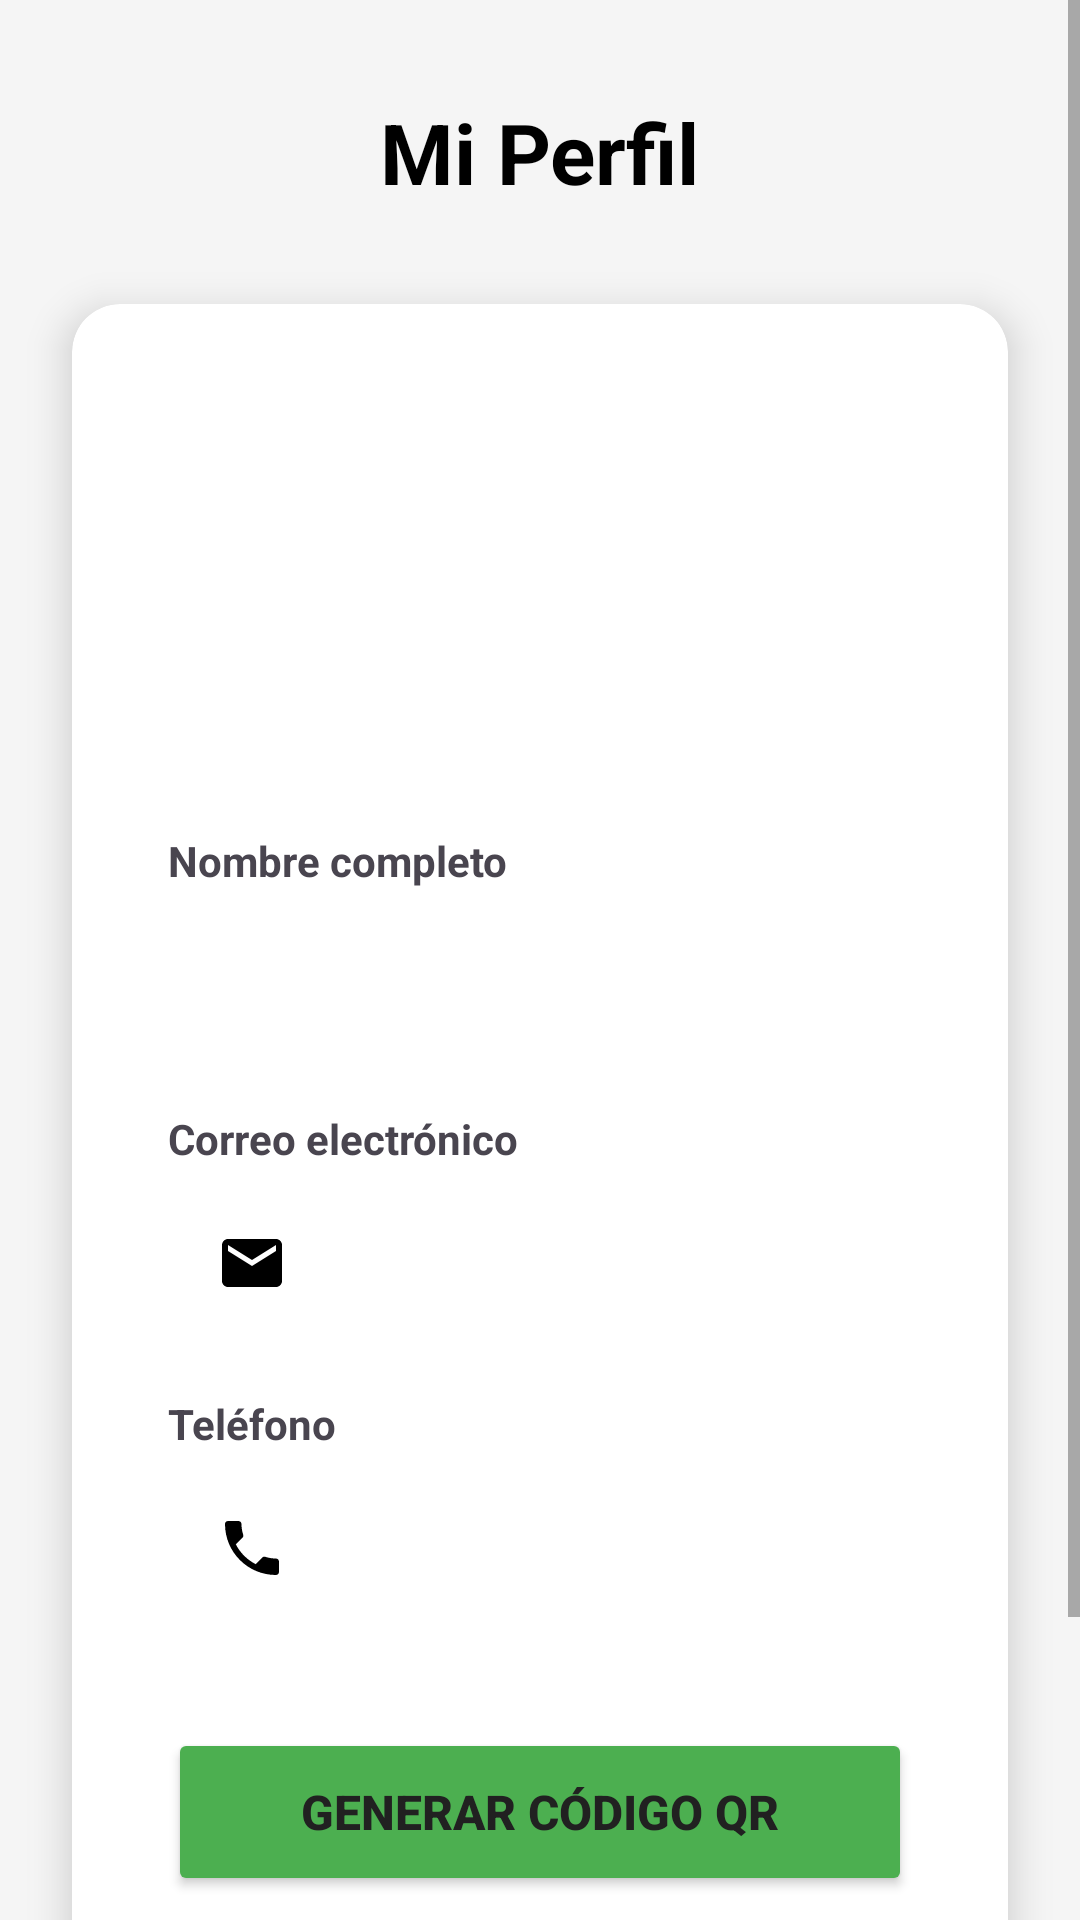

Reconstruct the res/layout file that produces this screen, plus the resources it refers to.
<!-- AndroidManifest.xml: application theme Theme.SeguridadCiudadana -->
<!-- res/layout/fragment_perfil.xml -->
<?xml version="1.0" encoding="utf-8"?>
<androidx.constraintlayout.widget.ConstraintLayout
    xmlns:android="http://schemas.android.com/apk/res/android"
    xmlns:app="http://schemas.android.com/apk/res-auto"
    xmlns:tools="http://schemas.android.com/tools"
    android:layout_width="match_parent"
    android:layout_height="match_parent"
    android:background="?attr/android:colorBackground"
    tools:context=".Perfil.PerfilFragment">

    <ScrollView
        android:layout_width="match_parent"
        android:layout_height="match_parent"
        android:fillViewport="true">

        <androidx.constraintlayout.widget.ConstraintLayout
            android:layout_width="match_parent"
            android:layout_height="wrap_content"
            android:paddingBottom="32dp">

            <TextView
                android:id="@+id/tv_titulo_perfil"
                android:layout_width="wrap_content"
                android:layout_height="wrap_content"
                android:text="Mi Perfil"
                android:textSize="28sp"
                android:textStyle="bold"
                android:textColor="?attr/colorOnBackground"
                android:layout_marginTop="32dp"
                app:layout_constraintTop_toTopOf="parent"
                app:layout_constraintStart_toStartOf="parent"
                app:layout_constraintEnd_toEndOf="parent" />

            <androidx.cardview.widget.CardView
                android:id="@+id/card_perfil_info"
                android:layout_width="0dp"
                android:layout_height="wrap_content"
                android:layout_marginStart="24dp"
                android:layout_marginEnd="24dp"
                android:layout_marginTop="32dp"
                app:cardCornerRadius="16dp"
                app:cardElevation="8dp"
                app:cardBackgroundColor="?attr/colorSurface"
                app:layout_constraintTop_toBottomOf="@id/tv_titulo_perfil"
                app:layout_constraintStart_toStartOf="parent"
                app:layout_constraintEnd_toEndOf="parent">

                <LinearLayout
                    android:layout_width="match_parent"
                    android:layout_height="wrap_content"
                    android:orientation="vertical"
                    android:padding="32dp">

                    <ImageView
                        android:id="@+id/iv_avatar_perfil"
                        android:layout_width="120dp"
                        android:layout_height="120dp"
                        android:layout_gravity="center_horizontal"
                        android:layout_marginBottom="24dp"
                        android:scaleType="centerCrop"
                        android:background="?attr/selectableItemBackgroundBorderless"
                        android:clickable="true"
                        android:focusable="true"
                        android:contentDescription="Foto de perfil" />

                    
                    <LinearLayout
                        android:layout_width="match_parent"
                        android:layout_height="wrap_content"
                        android:orientation="vertical"
                        android:layout_marginBottom="16dp">

                        <TextView
                            android:layout_width="wrap_content"
                            android:layout_height="wrap_content"
                            android:text="Nombre completo"
                            android:textSize="14sp"
                            android:textColor="?attr/colorOnSurfaceVariant"
                            android:textStyle="bold"
                            android:layout_marginBottom="4dp" />

                        <TextView
                            android:id="@+id/tv_nombre_perfil"
                            android:layout_width="match_parent"
                            android:layout_height="wrap_content"
                            android:padding="16dp"
                            android:textSize="16sp"
                            android:textColor="?attr/colorOnSurface"
                            app:drawableTint="?attr/colorOnSurface"
                            android:drawableStart="@drawable/ic_person"
                            android:drawablePadding="12dp"
                            android:gravity="center_vertical" />

                    </LinearLayout>

                    
                    <LinearLayout
                        android:layout_width="match_parent"
                        android:layout_height="wrap_content"
                        android:orientation="vertical"
                        android:layout_marginBottom="16dp">

                        <TextView
                            android:layout_width="wrap_content"
                            android:layout_height="wrap_content"
                            android:text="Correo electrónico"
                            android:textSize="14sp"
                            android:textColor="?attr/colorOnSurfaceVariant"
                            android:textStyle="bold"
                            android:layout_marginBottom="4dp" />

                        <TextView
                            android:id="@+id/tv_correo_perfil"
                            android:layout_width="match_parent"
                            android:layout_height="wrap_content"
                            android:padding="16dp"
                            android:textSize="16sp"
                            android:textColor="?attr/colorOnSurface"
                            app:drawableTint="?attr/colorOnSurface"
                            android:drawableStart="@drawable/ic_email_24"
                            android:drawablePadding="12dp"
                            android:gravity="center_vertical" />

                    </LinearLayout>

                    
                    <LinearLayout
                        android:layout_width="match_parent"
                        android:layout_height="wrap_content"
                        android:orientation="vertical"
                        android:layout_marginBottom="24dp">

                        <TextView
                            android:layout_width="wrap_content"
                            android:layout_height="wrap_content"
                            android:text="Teléfono"
                            android:textSize="14sp"
                            android:textColor="?attr/colorOnSurfaceVariant"
                            android:textStyle="bold"
                            android:layout_marginBottom="4dp" />

                        <TextView
                            android:id="@+id/tv_telefono_perfil"
                            android:layout_width="match_parent"
                            android:layout_height="wrap_content"
                            android:padding="16dp"
                            android:textSize="16sp"
                            android:textColor="?attr/colorOnSurface"
                            android:drawableStart="@drawable/ic_phone_24"
                            app:drawableTint="?attr/colorOnSurface"
                            android:drawablePadding="12dp"
                            android:gravity="center_vertical" />

                    </LinearLayout>

                    
                    <Button
                        android:id="@+id/btn_generar_qr"
                        android:layout_width="match_parent"
                        android:layout_height="56dp"
                        android:text="Generar código QR"
                        android:textSize="16sp"
                        android:textStyle="bold"
                        android:textColor="#212121"
                        android:backgroundTint="#4CAF50"
                        app:icon="@drawable/ic_qr_code"
                        app:iconGravity="start"
                        app:iconPadding="8dp"
                        app:iconTint="#FFFFFF"
                        app:cornerRadius="12dp"
                        android:layout_marginTop="8dp" />

                    
                    <Button
                        android:id="@+id/btn_cerrar_sesion"
                        android:layout_width="match_parent"
                        android:layout_height="56dp"
                        android:text="Cerrar Sesión"
                        android:textSize="16sp"
                        android:textStyle="bold"
                        android:textColor="#FFFFFF"
                        android:backgroundTint="#D32F2F"
                        app:icon="@drawable/ic_logout"
                        app:iconGravity="start"
                        app:iconPadding="8dp"
                        app:iconTint="#FFFFFF"
                        app:cornerRadius="12dp"
                        android:layout_marginTop="8dp" />

                </LinearLayout>

            </androidx.cardview.widget.CardView>

        </androidx.constraintlayout.widget.ConstraintLayout>

    </ScrollView>

</androidx.constraintlayout.widget.ConstraintLayout>
<!-- resources referenced by this layout -->
<resources>
  <!-- drawable ic_email_24 (drawable) -->
  <vector xmlns:android="http://schemas.android.com/apk/res/android"
      android:width="24dp"
      android:height="24dp"
      android:viewportWidth="24"
      android:viewportHeight="24">
  
      <path
          android:fillColor="@android:color/white"
          android:pathData="M20,4L4,4c-1.1,0 -1.99,0.9 -1.99,2L2,18c0,1.1 0.9,2 2,2h16c1.1,0 2,-0.9 2,-2L22,6c0,-1.1 -0.9,-2 -2,-2zM20,8l-8,5 -8,-5L4,6l8,5 8,-5v2z"/>
  </vector>
  <!-- drawable ic_phone_24 (drawable) -->
  <vector xmlns:android="http://schemas.android.com/apk/res/android"
      android:width="24dp"
      android:height="24dp"
      android:viewportWidth="24"
      android:viewportHeight="24" >
      <path
          android:fillColor="@android:color/white"
          android:pathData="M6.62,10.79c1.44,2.83 3.76,5.14 6.59,6.59l2.2,-2.2c0.27,-0.27 0.67,-0.36 1.02,-0.24 1.12,0.37 2.33,0.57 3.57,0.57 0.55,0 1,0.45 1,1V20c0,0.55 -0.45,1 -1,1 -9.39,0 -17,-7.61 -17,-17 0,-0.55 0.45,-1 1,-1h3.5c0.55,0 1,0.45 1,1 0,1.25 0.2,2.45 0.57,3.57 0.11,0.35 0.03,0.74 -0.25,1.02l-2.2,2.2z"/>
  </vector>
  <style name="Theme.SeguridadCiudadana" parent="Base.Theme.SeguridadCiudadana" />
  <style name="Base.Theme.SeguridadCiudadana" parent="Theme.Material3.DayNight.NoActionBar">
          <item name="colorPrimary">@color/azul_oscuro</item>         <item name="colorOnPrimary">@color/blanco</item>            <item name="colorSecondary">@color/azul_claro</item>        <item name="colorOnSecondary">@color/blanco</item>          <item name="android:colorBackground">@color/background_light_gray</item> <item name="colorOnBackground">@color/negro</item>          <item name="colorSurface">@color/blanco</item>              <item name="colorOnSurface">@color/negro</item>             <item name="android:textColorPrimary">@color/negro</item>
          <item name="android:textColorSecondary">@color/gray_700</item> <item name="android:statusBarColor">@color/azul_oscuro</item>
          <item name="android:navigationBarColor">@color/azul_oscuro</item>
      </style>
  <color name="azul_oscuro">#0D47A1</color>
  <color name="blanco">#FFFFFFFF</color>
  <color name="azul_claro">#1976D2</color>
  <color name="background_light_gray">#F5F5F5</color>
  <color name="negro">#000000</color>
  <color name="gray_700">#616161</color>
</resources>
